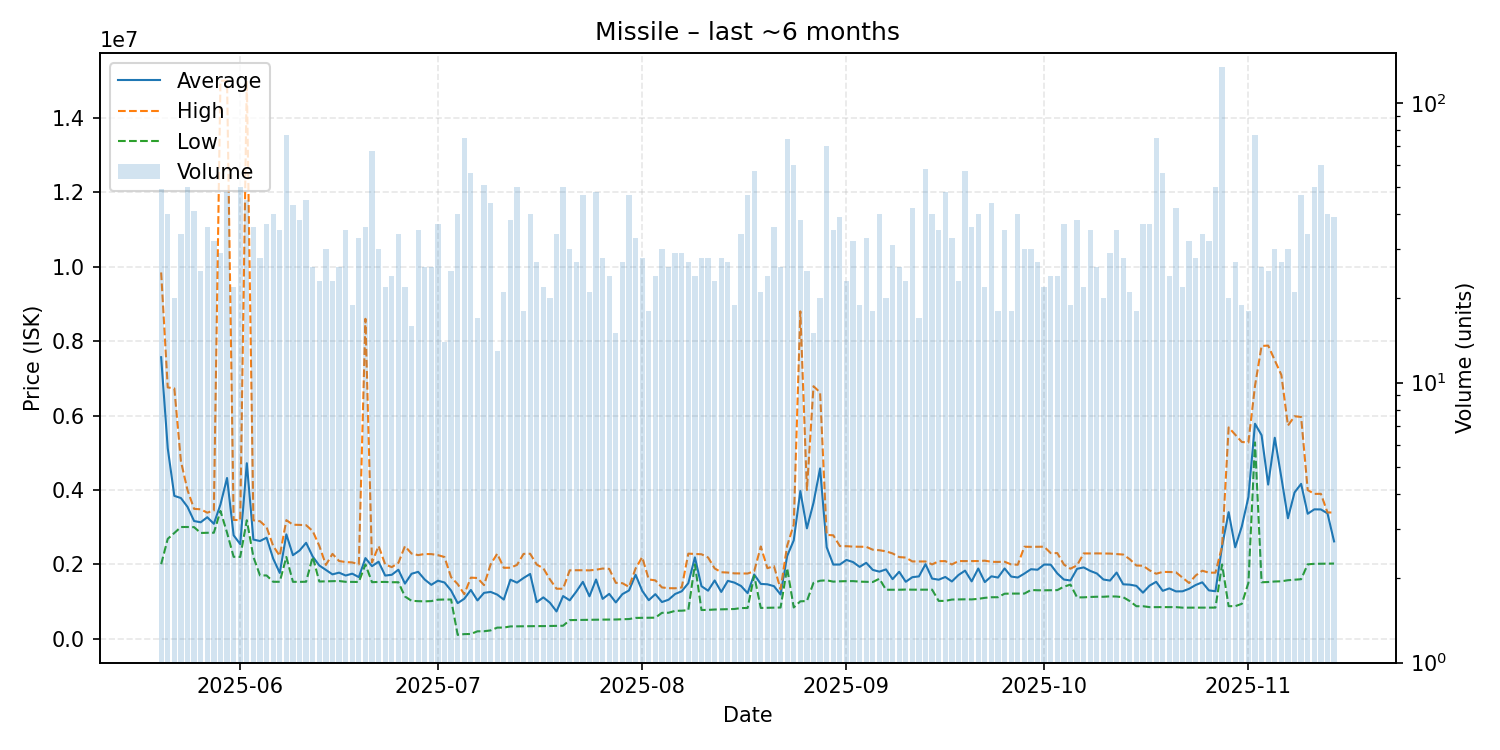

Values plotted in this chart, from the file beside it:
date, average, highest, lowest, order_count, volume
2025-05-20, 7568592, 9846500, 2004000, 42, 49
2025-05-21, 5120875, 6756000, 2686000, 30, 40
2025-05-22, 3841750, 6730000, 2843000, 17, 20
2025-05-23, 3782382, 4773000, 3004000, 25, 34
2025-05-24, 3545140, 3994000, 3004500, 40, 50
2025-05-25, 3164854, 3492000, 3000000, 35, 41
2025-05-26, 3131360, 3480000, 2844000, 24, 25
2025-05-27, 3267444, 3389000, 2849000, 33, 36
2025-05-28, 3090219, 3450000, 2850000, 29, 32
2025-05-29, 3609414, 15000000, 3436500, 28, 29
2025-05-30, 4322375, 15000000, 2852000, 28, 48
2025-05-31, 2780864, 3194500, 2203000, 21, 22
2025-06-01, 2544440, 3190000, 2200000, 41, 50
2025-06-02, 4718933, 15000000, 3187000, 37, 45
2025-06-03, 2666278, 3184000, 2200000, 31, 36
2025-06-04, 2627714, 3159500, 1703000, 27, 28
2025-06-05, 2716946, 3000000, 1702500, 35, 37
2025-06-06, 2155200, 2496000, 1532000, 31, 40
2025-06-07, 1770257, 2227000, 1532000, 21, 35
2025-06-08, 2806805, 3188000, 2199000, 45, 77
2025-06-09, 2246791, 3066000, 1531000, 34, 43
2025-06-10, 2371658, 3061000, 1530000, 23, 38
2025-06-11, 2579267, 3053000, 1533000, 29, 45
2025-06-12, 2210269, 2896500, 2204000, 21, 26
2025-06-13, 1970783, 2498000, 1539000, 21, 23
2025-06-14, 1849133, 1985000, 1544000, 23, 30
2025-06-15, 1730957, 2282500, 1548000, 22, 23
2025-06-16, 1777731, 2090000, 1553000, 22, 26
2025-06-17, 1700600, 2062000, 1531000, 28, 35
2025-06-18, 1750263, 2052000, 1530000, 16, 19
2025-06-19, 1656879, 1999000, 1527000, 25, 33
2025-06-20, 2168611, 8600500, 1998000, 34, 36
2025-06-21, 1952269, 2052000, 1521000, 38, 67
2025-06-22, 2071667, 2494500, 1528000, 26, 30
2025-06-23, 1698955, 1998000, 1528000, 16, 22
2025-06-24, 1720167, 1926000, 1520000, 20, 24
2025-06-25, 1856353, 2039000, 1520000, 25, 34
2025-06-26, 1482818, 2488500, 1136000, 17, 22
2025-06-27, 1747125, 2290000, 1021000, 16, 16
2025-06-28, 1799514, 2249000, 1011000, 26, 35
2025-06-29, 1592192, 2279000, 1006000, 24, 26
2025-06-30, 1450346, 2276000, 1013000, 24, 26
2025-07-01, 1561162, 2249000, 1051000, 27, 37
2025-07-02, 1513500, 2197000, 1055000, 11, 14
2025-07-03, 1296880, 1656000, 1055500, 19, 25
2025-07-04, 957755, 1469500, 105000, 24, 40
2025-07-05, 1075661, 1198500, 125300, 29, 75
2025-07-06, 1312509, 1644000, 128700, 33, 56
2025-07-07, 1030499, 1633000, 201000, 17, 17
2025-07-08, 1234245, 1442000, 202700, 28, 51
2025-07-09, 1260073, 1999500, 225400, 32, 44
2025-07-10, 1187608, 2286000, 300100, 12, 13
2025-07-11, 1053933, 1908000, 301200, 16, 21
2025-07-12, 1588061, 1910000, 332550, 34, 38
2025-07-13, 1508654, 1985000, 335100, 32, 50
2025-07-14, 1633917, 2282000, 338050, 15, 18
2025-07-15, 1742420, 2285000, 338700, 23, 40
2025-07-16, 983896, 1994500, 340200, 26, 27
2025-07-17, 1112532, 1895000, 340800, 17, 22
2025-07-18, 969320, 1596000, 344650, 19, 20
... 119 more rows
